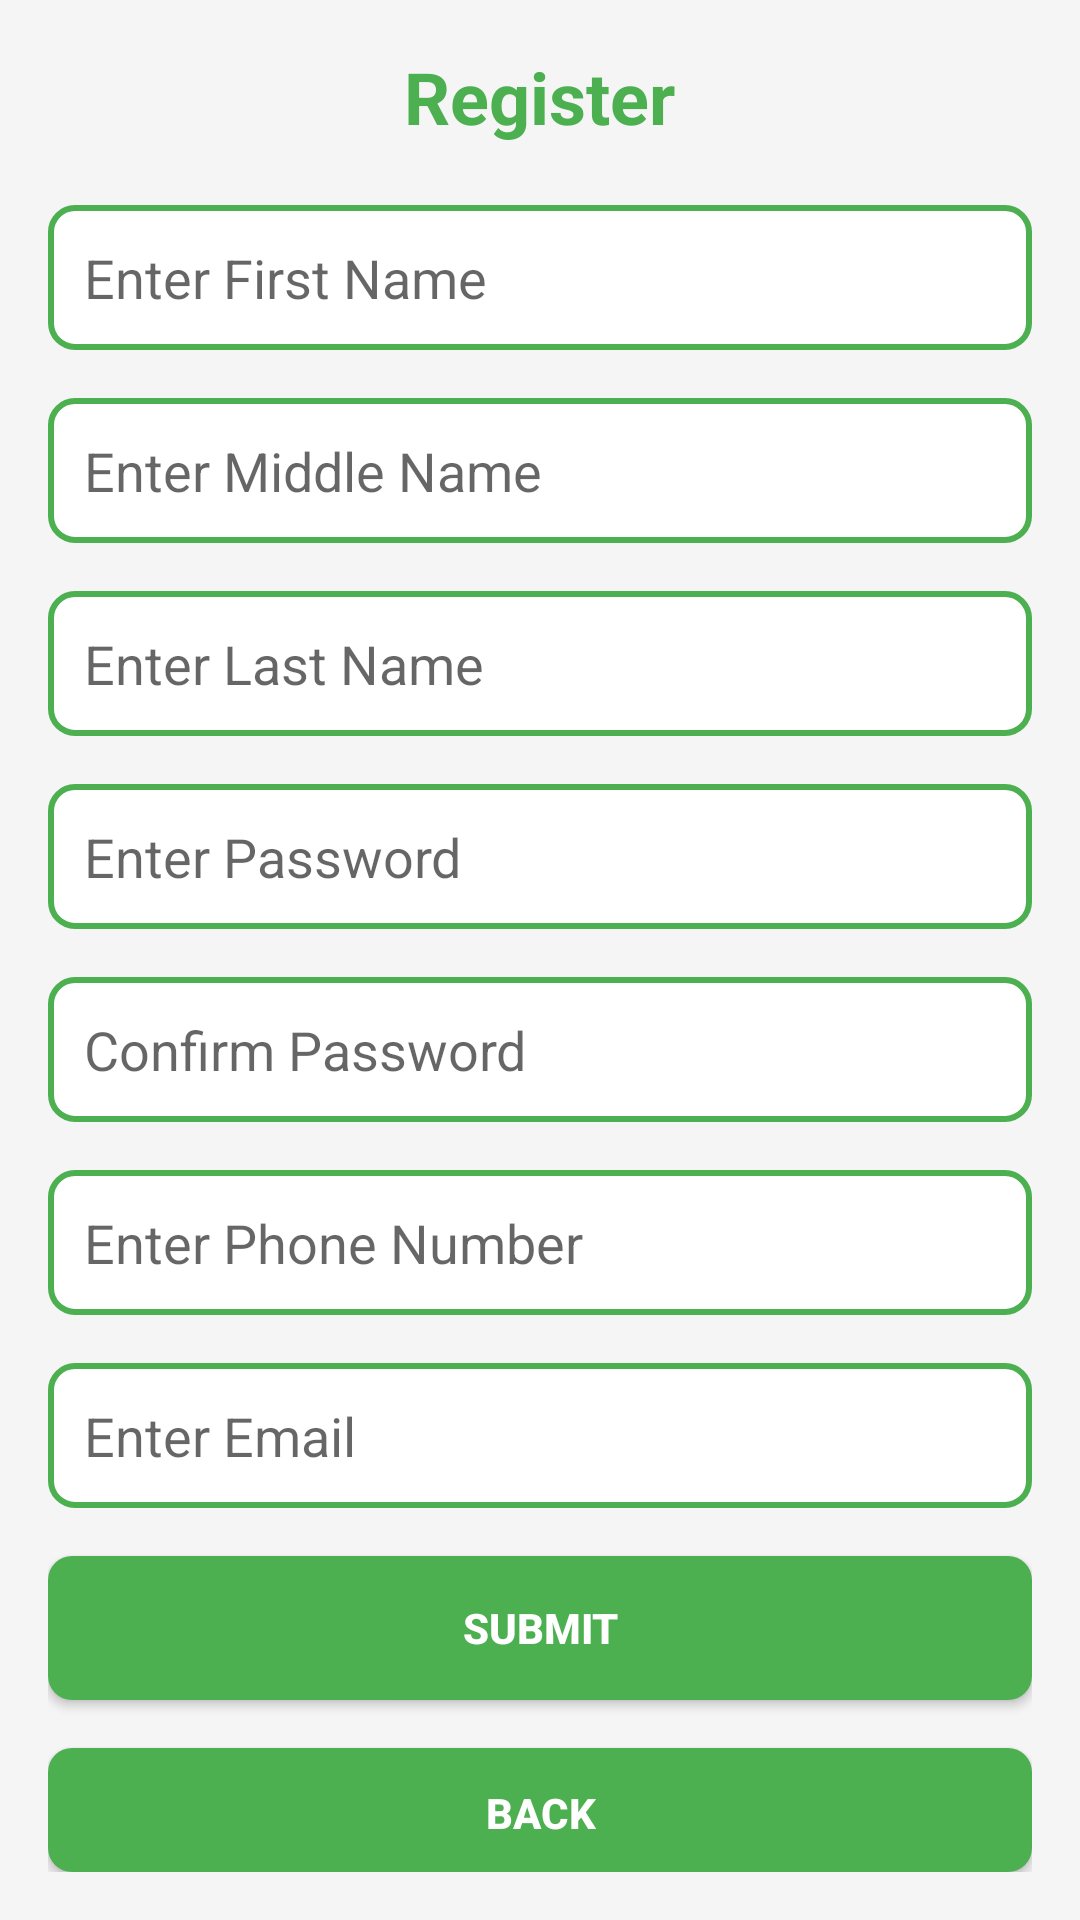

Here is an Android app screen rendered from its layout file. Give the layout XML and the strings, colors and styles it references.
<!-- AndroidManifest.xml: application theme Theme.IBucket -->
<!-- res/layout/activity_register_page.xml -->
<LinearLayout xmlns:android="http://schemas.android.com/apk/res/android"
    xmlns:app="http://schemas.android.com/apk/res-auto"
    xmlns:tools="http://schemas.android.com/tools"
    android:id="@+id/main"
    android:layout_width="match_parent"
    android:layout_height="match_parent"
    tools:context=".RegisterPageActivity"
    android:orientation="vertical"
    android:gravity="center"
    android:padding="16dp"
    android:layout_margin="24dp"
    android:background="#F5F5F5">

    <TextView
        android:layout_width="wrap_content"
        android:layout_height="wrap_content"
        android:text="Register"
        android:layout_marginBottom="20dp"
        android:textSize="24sp"
        android:textStyle="bold"
        android:textColor="#4CAF50" />

    <EditText
        android:layout_width="match_parent"
        android:layout_height="wrap_content"
        android:background="@drawable/edittext_background"
        android:padding="12dp"
        android:id="@+id/FirstName"
        android:layout_marginBottom="16dp"
        android:hint="Enter First Name" />

    <EditText
        android:layout_width="match_parent"
        android:layout_height="wrap_content"
        android:background="@drawable/edittext_background"
        android:padding="12dp"
        android:id="@+id/MiddleName"
        android:layout_marginBottom="16dp"
        android:hint="Enter Middle Name" />

    <EditText
        android:layout_width="match_parent"
        android:layout_height="wrap_content"
        android:background="@drawable/edittext_background"
        android:padding="12dp"
        android:id="@+id/LastName"
        android:layout_marginBottom="16dp"
        android:hint="Enter Last Name" />

    <EditText
        android:layout_width="match_parent"
        android:layout_height="wrap_content"
        android:background="@drawable/edittext_background"
        android:padding="12dp"
        android:id="@+id/Password"
        android:layout_marginBottom="16dp"
        android:hint="Enter Password"
        android:inputType="textPassword" />

    <EditText
        android:layout_width="match_parent"
        android:layout_height="wrap_content"
        android:background="@drawable/edittext_background"
        android:padding="12dp"
        android:id="@+id/ConfirmPassword"
        android:layout_marginBottom="16dp"
        android:hint="Confirm Password"
        android:inputType="textPassword" />

    <EditText
        android:layout_width="match_parent"
        android:layout_height="wrap_content"
        android:background="@drawable/edittext_background"
        android:padding="12dp"
        android:id="@+id/PhoneNumber"
        android:layout_marginBottom="16dp"
        android:hint="Enter Phone Number" />

    <EditText
        android:layout_width="match_parent"
        android:layout_height="wrap_content"
        android:background="@drawable/edittext_background"
        android:padding="12dp"
        android:id="@+id/Email"
        android:layout_marginBottom="16dp"
        android:hint="Enter Email" />

    <Button
        android:layout_width="match_parent"
        android:layout_height="wrap_content"
        android:background="@drawable/button_background"
        android:padding="12dp"
        android:id="@+id/SubmitButton"
        android:layout_marginBottom="16dp"
        android:text="Submit"
        android:textColor="#FFFFFF"
        android:textStyle="bold" />

    <Button
        android:layout_width="match_parent"
        android:layout_height="wrap_content"
        android:background="@drawable/button_background"
        android:padding="12dp"
        android:id="@+id/BackButton"
        android:text="Back"
        android:textColor="#FFFFFF"
        android:textStyle="bold" />

</LinearLayout>
<!-- resources referenced by this layout -->
<resources>
  <!-- drawable button_background (drawable) -->
  <?xml version="1.0" encoding="utf-8"?>
  
  <selector xmlns:android="http://schemas.android.com/apk/res/android">
      <item android:state_pressed="true">
          <shape>
              <solid android:color="#388E3C" />
              <corners android:radius="8dp" />
          </shape>
      </item>
      <item>
          <shape>
              <solid android:color="#4CAF50" />
              <corners android:radius="8dp" />
          </shape>
      </item>
  </selector>
  <!-- drawable edittext_background (drawable) -->
  <?xml version="1.0" encoding="utf-8"?>
  
  <shape xmlns:android="http://schemas.android.com/apk/res/android">
      <solid android:color="#FFFFFF" />
      <stroke
          android:width="2dp"
          android:color="#4CAF50" />
      <corners android:radius="8dp" />
  </shape>
  <style name="Theme.IBucket" parent="Theme.AppCompat.Light" />
</resources>
